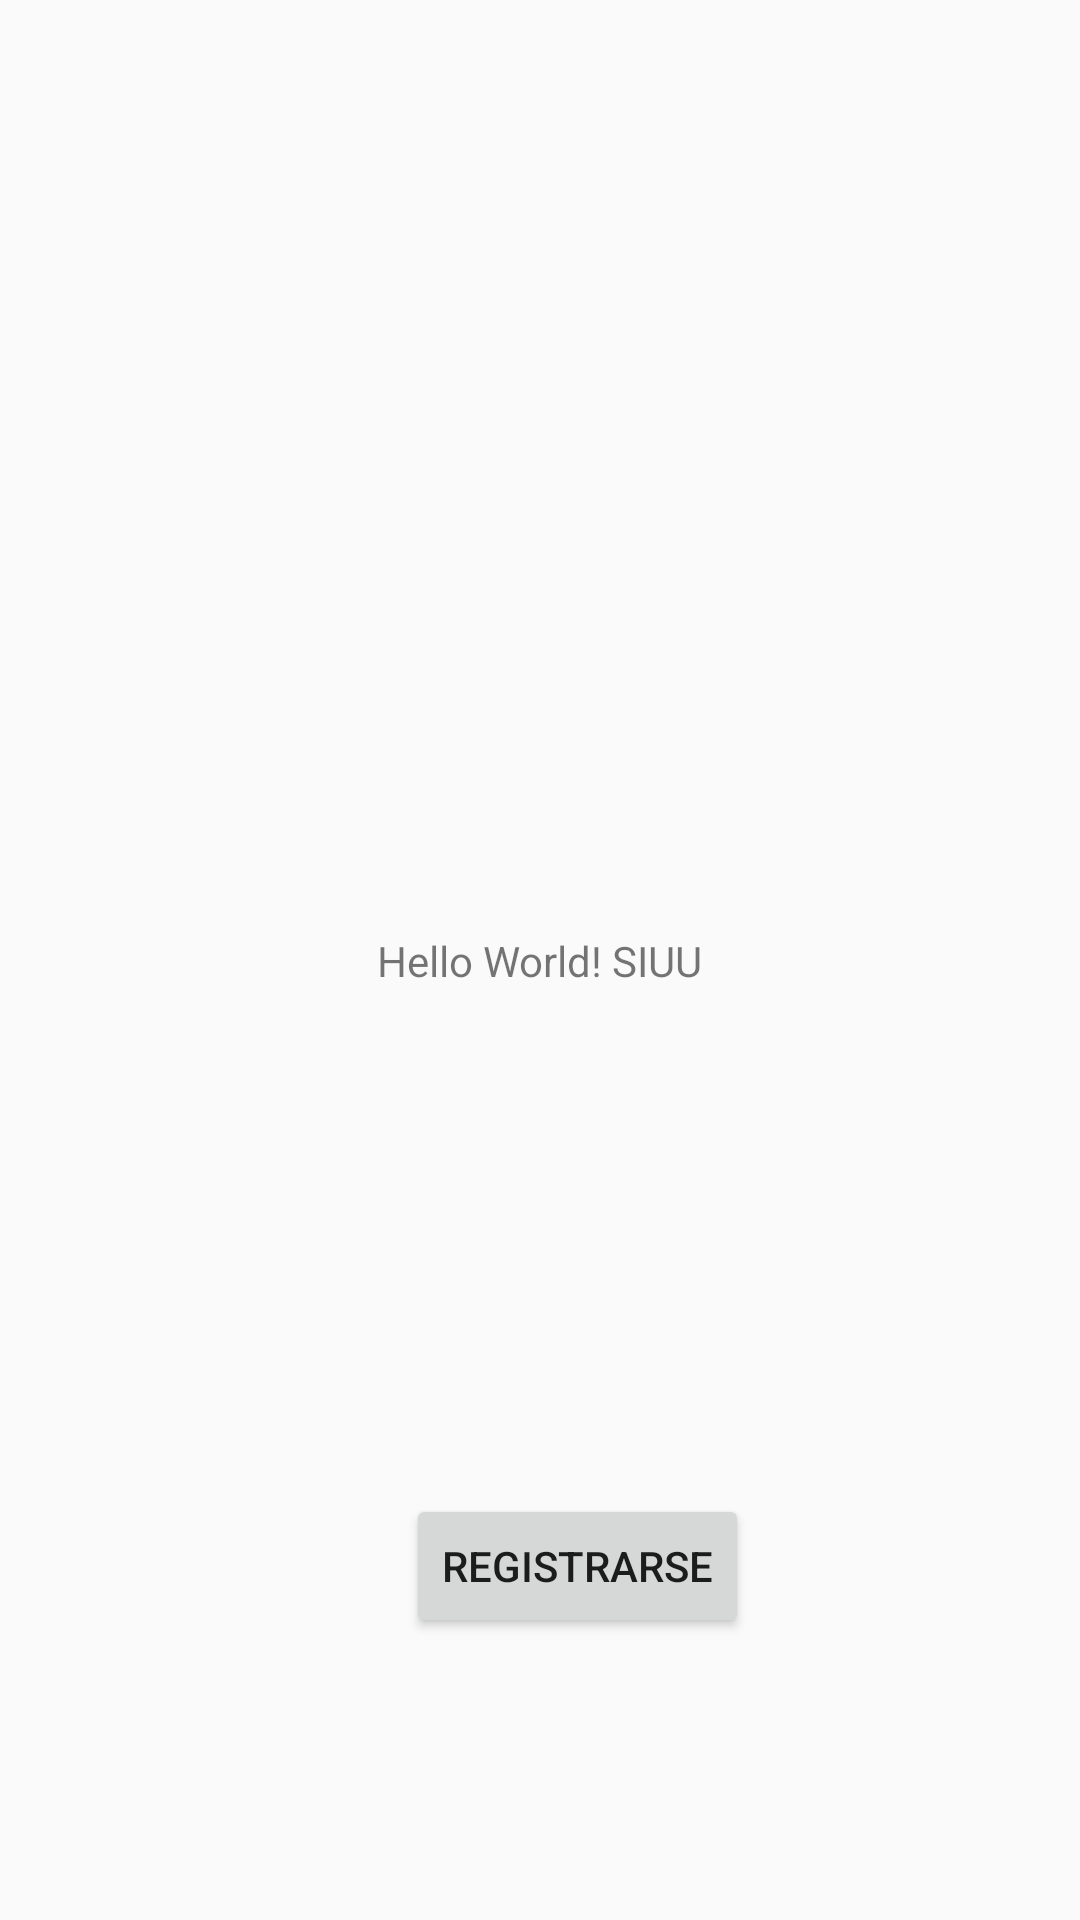

Layout XML and referenced resources for this Android screen:
<!-- AndroidManifest.xml: application theme AppTheme -->
<!-- res/layout/activity_main.xml -->
<?xml version="1.0" encoding="utf-8"?>
<androidx.constraintlayout.widget.ConstraintLayout xmlns:android="http://schemas.android.com/apk/res/android"
    xmlns:app="http://schemas.android.com/apk/res-auto"
    xmlns:tools="http://schemas.android.com/tools"
    android:layout_width="match_parent"
    android:layout_height="match_parent"
    tools:context=".MainActivity">

    <TextView
        android:id="@+id/textView"
        android:layout_width="wrap_content"
        android:layout_height="wrap_content"
        android:text="Hello World! SIUU"
        app:layout_constraintBottom_toBottomOf="parent"
        app:layout_constraintLeft_toLeftOf="parent"
        app:layout_constraintRight_toRightOf="parent"
        app:layout_constraintTop_toTopOf="parent" />

    <Button
        android:id="@+id/button"
        android:layout_width="wrap_content"
        android:layout_height="wrap_content"
        android:layout_marginStart="174dp"
        android:layout_marginLeft="174dp"
        android:layout_marginTop="191dp"
        android:layout_marginEnd="149dp"
        android:layout_marginRight="149dp"
        android:layout_marginBottom="117dp"
        android:text="Registrarse"
        app:layout_constraintBottom_toBottomOf="parent"
        app:layout_constraintEnd_toEndOf="parent"
        app:layout_constraintStart_toStartOf="parent"
        app:layout_constraintTop_toBottomOf="@+id/textView" />

</androidx.constraintlayout.widget.ConstraintLayout>
<!-- resources referenced by this layout -->
<resources>
  <style name="AppTheme" parent="Theme.AppCompat.Light.NoActionBar">
          
          <item name="colorPrimary">@color/colorHeader</item>
          <item name="colorPrimaryDark">@color/colorPrimaryDark2</item>
          <item name="colorAccent">@color/colorAccent</item>
      </style>
  <color name="colorHeader">#679868</color>
  <color name="colorPrimaryDark2">#527953</color>
  <color name="colorAccent">#03DAC5</color>
</resources>
